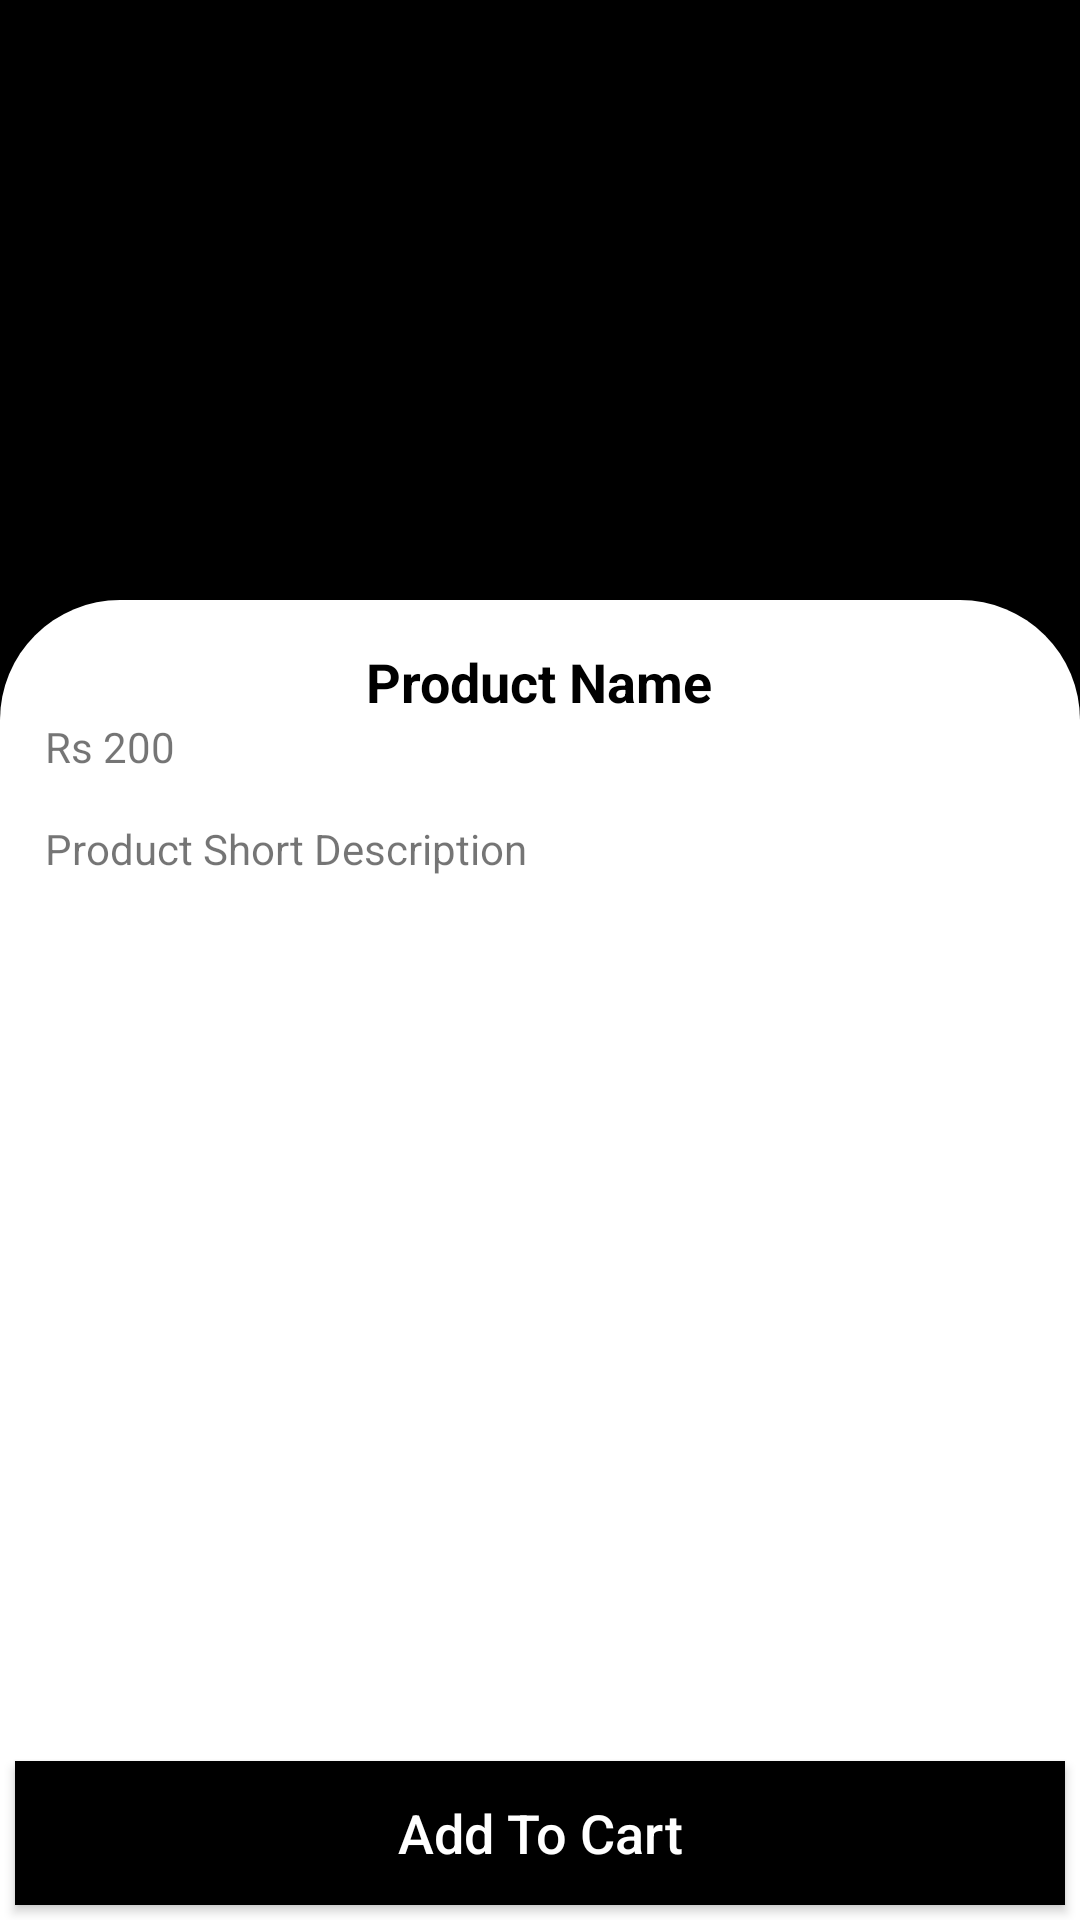

This screen was rendered from an Android layout file. Write that file and the resources it references.
<!-- AndroidManifest.xml: application theme AppTheme -->
<!-- res/layout/activity_description.xml -->
<?xml version="1.0" encoding="utf-8"?>
<LinearLayout xmlns:android="http://schemas.android.com/apk/res/android"
    xmlns:app="http://schemas.android.com/apk/res-auto"
    xmlns:tools="http://schemas.android.com/tools"
    android:layout_width="match_parent"
    android:layout_height="match_parent"
    android:background="@color/textColor"
    android:orientation="vertical"
    tools:context=".OtherActivities.DescriptionActivity">

    <ImageView
        android:id="@+id/image"
        android:layout_width="match_parent"
        android:layout_height="200dp" />

    <LinearLayout
        android:layout_width="match_parent"
        android:layout_height="match_parent"
        android:background="@drawable/layout_bg"
        android:orientation="vertical">

        <LinearLayout
            android:layout_width="match_parent"
            android:layout_height="0dp"
            android:layout_weight="4"
            android:orientation="vertical">

            <TextView
                android:id="@+id/name"
                android:layout_gravity="center"
                android:layout_width="wrap_content"
                android:layout_height="wrap_content"
                android:layout_marginTop="15dp"
                android:text="Product Name"
                android:textColor="@color/textColor"
                android:textSize="18sp"
                android:textStyle="bold"
                />

            <TextView
                android:id="@+id/price"
                android:layout_width="wrap_content"
                android:layout_height="wrap_content"
                android:layout_marginLeft="15dp"
                android:text="Rs 200"
                android:textSize="14sp"

                />

            <TextView
                android:id="@+id/description"
                android:layout_width="match_parent"
                android:layout_height="wrap_content"
                android:layout_marginTop="15dp"
                android:layout_marginLeft="15dp"
                android:layout_marginRight="15dp"
                android:text="Product Short Description"
                android:textSize="14sp" />

        </LinearLayout>

        <LinearLayout
            android:layout_width="match_parent"
            android:layout_height="0dip"
            android:layout_weight="1"
            android:gravity="bottom"
            android:orientation="vertical">

            <Button
                android:id="@+id/addToCart"
                android:layout_width="match_parent"
                android:layout_height="wrap_content"
                android:layout_margin="5dp"
                android:layout_marginBottom="0dp"
                android:background="@color/textColor"
                android:text="Add To Cart"
                android:textAllCaps="false"
                android:textSize="18sp"
                android:textColor="@color/btnTextColor" />

        </LinearLayout>

    </LinearLayout>

</LinearLayout>
<!-- resources referenced by this layout -->
<resources>
  <color name="btnTextColor">#FFFFFF</color>
  <color name="textColor">#000000</color>
  <!-- drawable layout_bg (drawable) -->
  <?xml version="1.0" encoding="utf-8"?>
  <shape xmlns:android="http://schemas.android.com/apk/res/android">
      <solid android:color="#ffffff"/>
      <corners android:topLeftRadius="40dp" android:topRightRadius="40dp"/>
  </shape>
  <style name="AppTheme" parent="Theme.AppCompat.Light.DarkActionBar">
          
          <item name="colorPrimary">@color/colorPrimary</item>
          <item name="colorPrimaryDark">@color/colorPrimaryDark</item>
          <item name="colorAccent">@color/colorAccent</item>
      </style>
  <color name="colorPrimary">#000000</color>
  <color name="colorPrimaryDark">#000000</color>
  <color name="colorAccent">#03DAC5</color>
</resources>
